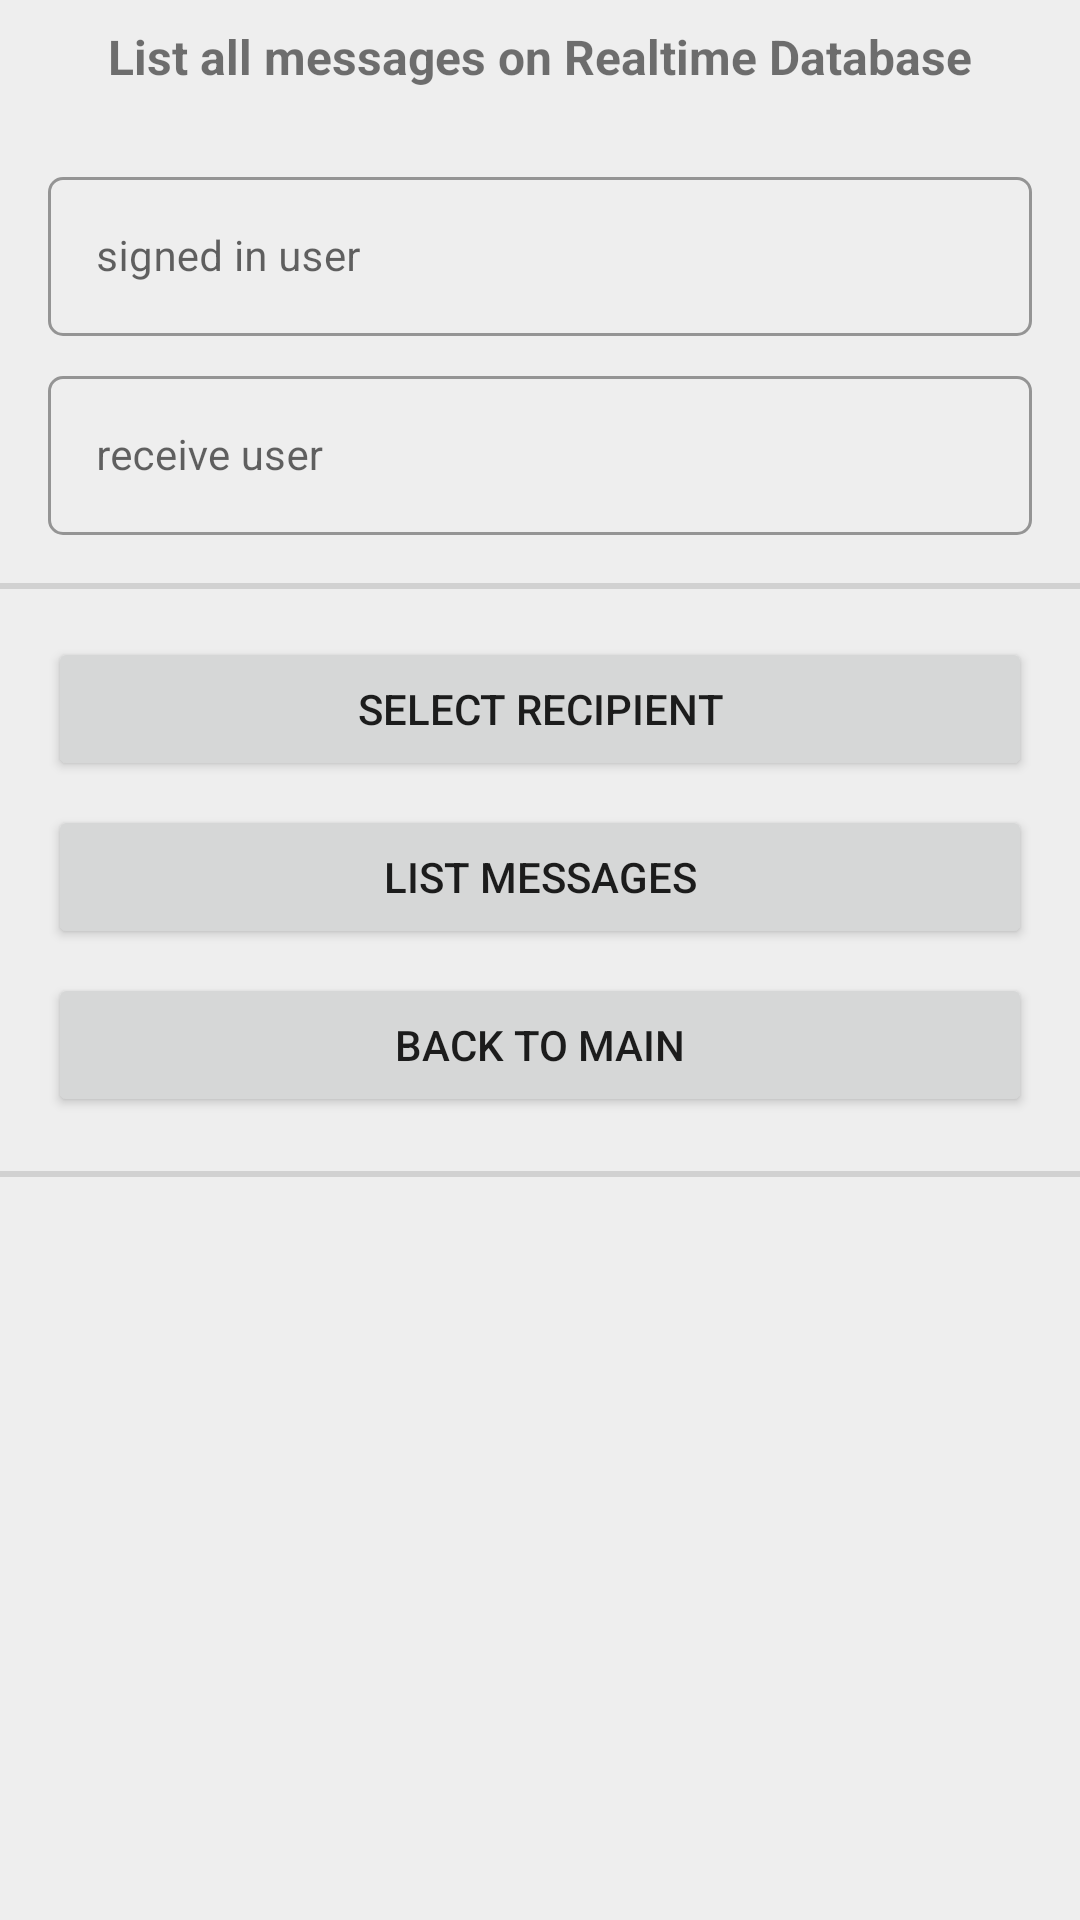

Layout XML and referenced resources for this Android screen:
<!-- AndroidManifest.xml: application theme Theme.FirebasePlayground -->
<!-- res/layout/activity_list_messages_database.xml -->
<?xml version="1.0" encoding="utf-8"?>
<LinearLayout xmlns:android="http://schemas.android.com/apk/res/android"
    xmlns:app="http://schemas.android.com/apk/res-auto"
    xmlns:tools="http://schemas.android.com/tools"
    android:layout_width="match_parent"
    android:layout_height="match_parent"
    android:background="@color/grey_300"
    android:orientation="vertical"
    tools:context=".ListMessagesDatabaseActivity">

    <TextView
        android:layout_width="match_parent"
        android:layout_height="wrap_content"
        android:layout_marginStart="16dp"
        android:layout_marginTop="8dp"
        android:layout_marginEnd="16dp"
        android:text="List all messages on Realtime Database"
        android:textAlignment="center"
        android:textSize="16sp"
        android:textStyle="bold" />

    <ProgressBar
        android:id="@+id/pbListMessagesDatabase"
        style="?android:attr/progressBarStyleHorizontal"
        android:layout_width="match_parent"
        android:layout_height="wrap_content"
        android:indeterminate="true"
        android:visibility="invisible" />

    <com.google.android.material.textfield.TextInputLayout
        android:id="@+id/etListMessagesDatabaseSignedInUserLayout"
        style="@style/Widget.MaterialComponents.TextInputLayout.OutlinedBox"
        android:layout_width="match_parent"
        android:layout_height="wrap_content"
        android:layout_marginStart="16dp"
        android:layout_marginTop="8dp"
        android:layout_marginEnd="16dp"
        android:hint="signed in user"
        android:visibility="visible"
        app:boxCornerRadiusBottomEnd="5dp"
        app:boxCornerRadiusBottomStart="5dp"
        app:boxCornerRadiusTopEnd="5dp"
        app:boxCornerRadiusTopStart="5dp"
        app:layout_constraintEnd_toEndOf="parent"
        app:layout_constraintStart_toStartOf="parent"
        app:layout_constraintTop_toTopOf="parent">

        <com.google.android.material.textfield.TextInputEditText
            android:id="@+id/etListMessagesDatabaseSignedInUser"
            android:layout_width="match_parent"
            android:layout_height="wrap_content"
            android:ellipsize="end"
            android:focusable="false"
            android:text=""
            android:textSize="14sp"
            android:visibility="visible"
            tools:ignore="KeyboardInaccessibleWidget" />
    </com.google.android.material.textfield.TextInputLayout>

    <com.google.android.material.textfield.TextInputLayout
        android:id="@+id/etListMessagesReceiveUserLayout"
        style="@style/Widget.MaterialComponents.TextInputLayout.OutlinedBox"
        android:layout_width="match_parent"
        android:layout_height="wrap_content"
        android:layout_marginStart="16dp"
        android:layout_marginTop="8dp"
        android:layout_marginEnd="16dp"
        android:hint="receive user"
        android:visibility="visible"
        app:boxCornerRadiusBottomEnd="5dp"
        app:boxCornerRadiusBottomStart="5dp"
        app:boxCornerRadiusTopEnd="5dp"
        app:boxCornerRadiusTopStart="5dp"
        app:layout_constraintEnd_toEndOf="parent"
        app:layout_constraintStart_toStartOf="parent"
        app:layout_constraintTop_toTopOf="parent">

        <com.google.android.material.textfield.TextInputEditText
            android:id="@+id/etListMessagesReceiveUser"
            android:layout_width="match_parent"
            android:layout_height="wrap_content"
            android:ellipsize="end"
            android:focusable="false"
            android:text=""
            android:textSize="14sp"
            android:visibility="visible"
            tools:ignore="KeyboardInaccessibleWidget" />
    </com.google.android.material.textfield.TextInputLayout>

    <com.google.android.material.divider.MaterialDivider
        android:layout_width="match_parent"
        android:layout_height="2dp"
        android:layout_marginTop="16dp"
        android:layout_marginBottom="8dp" />

    <Button
        android:id="@+id/btnListMessagesDatabaseSelectRecipient"
        android:layout_width="match_parent"
        android:layout_height="wrap_content"
        android:layout_marginStart="16dp"
        android:layout_marginTop="8dp"
        android:layout_marginEnd="16dp"
        android:text="select recipient" />

    <Button
        android:id="@+id/btnListMessagesDatabaseRun"
        android:layout_width="match_parent"
        android:layout_height="wrap_content"
        android:layout_marginStart="16dp"
        android:layout_marginTop="8dp"
        android:layout_marginEnd="16dp"
        android:text="list messages" />

    <Button
        android:id="@+id/btnListMessagesDatabaseToMain"
        android:layout_width="match_parent"
        android:layout_height="wrap_content"
        android:layout_marginStart="16dp"
        android:layout_marginTop="8dp"
        android:layout_marginEnd="16dp"
        android:text="back to Main" />

    <ListView
        android:id="@+id/lvListMessagesDatabase"
        android:layout_width="match_parent"
        android:layout_height="wrap_content"
        android:layout_marginBottom="2dp"
        android:stackFromBottom="true"
        android:transcriptMode="alwaysScroll"></ListView>

    <com.google.android.material.divider.MaterialDivider
        android:layout_width="match_parent"
        android:layout_height="2dp"
        android:layout_marginTop="16dp"
        android:layout_marginBottom="8dp" />

</LinearLayout>
<!-- resources referenced by this layout -->
<resources>
  <color name="grey_300">#EEEEEE</color>
  <style name="Theme.FirebasePlayground" parent="Theme.MaterialComponents.DayNight.DarkActionBar">
          
          <item name="colorPrimary">@color/colorPrimary</item>
          <item name="colorPrimaryVariant">@color/colorStatusBar</item>
          <item name="colorOnPrimary">@color/white</item>
          
          <item name="colorSecondary">@color/teal_200</item>
          <item name="colorSecondaryVariant">@color/teal_700</item>
          <item name="colorOnSecondary">@color/black</item>
          
          <item name="android:statusBarColor">?attr/colorPrimaryVariant</item>
          
      </style>
  <color name="colorPrimary">#2196F3</color>
  <color name="colorStatusBar">#1E88E5</color>
  <color name="white">#FFFFFFFF</color>
  <color name="teal_200">#FF03DAC5</color>
  <color name="teal_700">#FF018786</color>
  <color name="black">#FF000000</color>
</resources>
